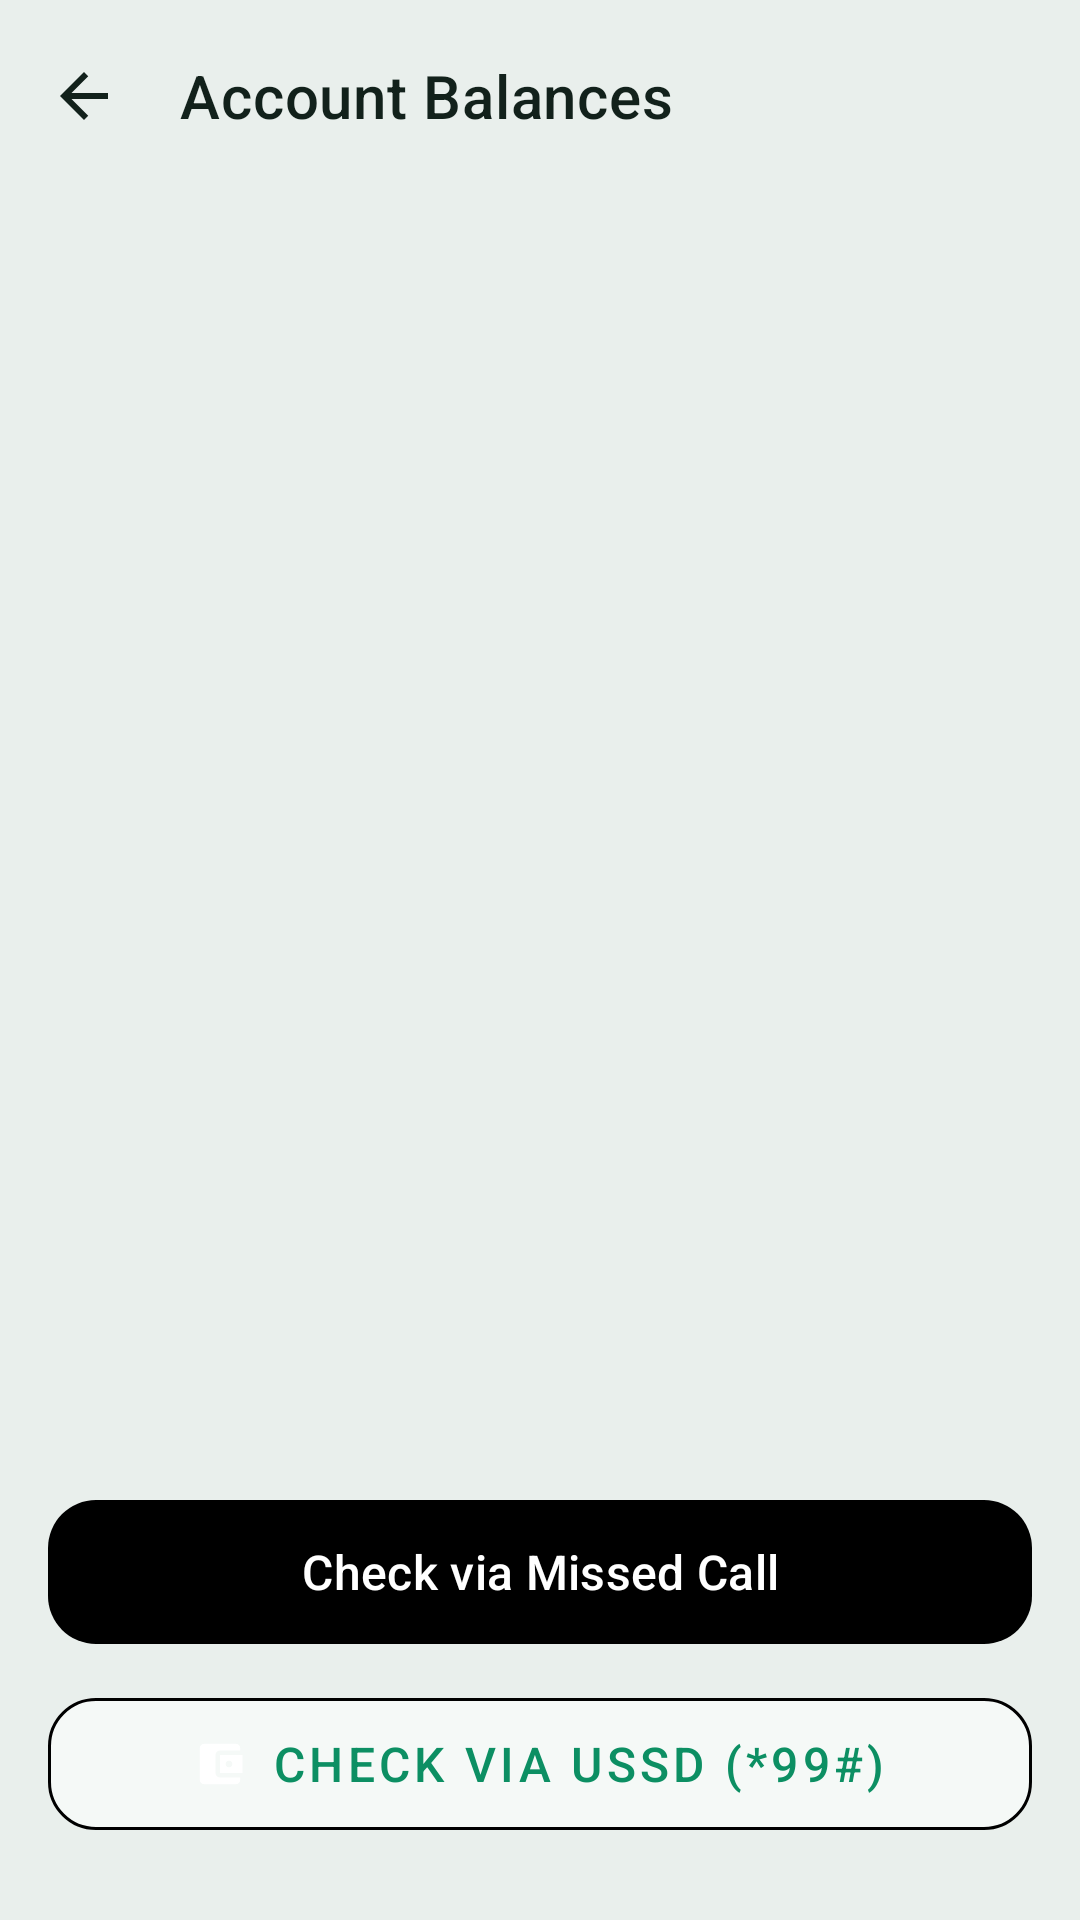

Layout XML and referenced resources for this Android screen:
<!-- AndroidManifest.xml: application theme Theme.OfflineUPI -->
<!-- res/layout/activity_balance_overview.xml -->
<?xml version="1.0" encoding="utf-8"?>
<androidx.coordinatorlayout.widget.CoordinatorLayout
    xmlns:android="http://schemas.android.com/apk/res/android"
    xmlns:app="http://schemas.android.com/apk/res-auto"
    android:layout_width="match_parent"
    android:layout_height="match_parent"
    android:background="@color/bg_dark"
    android:fitsSystemWindows="true">

    <com.google.android.material.appbar.AppBarLayout
        android:layout_width="match_parent"
        android:layout_height="wrap_content"
        android:background="@color/bg_dark"
        app:elevation="0dp">

        <com.google.android.material.appbar.MaterialToolbar
            android:id="@+id/toolbar"
            android:layout_width="match_parent"
            android:layout_height="?attr/actionBarSize"
            android:background="@color/bg_dark"
            app:navigationIcon="@drawable/ic_arrow_back"
            app:navigationIconTint="@color/text_primary"
            app:title="Account Balances"
            app:titleTextColor="@color/text_primary"
            app:titleTextAppearance="@style/TextAppearance.MaterialComponents.Headline6" />

    </com.google.android.material.appbar.AppBarLayout>

    <LinearLayout
        android:layout_width="match_parent"
        android:layout_height="match_parent"
        android:orientation="vertical"
        app:layout_behavior="@string/appbar_scrolling_view_behavior">

        
        <LinearLayout
            android:id="@+id/layoutEmpty"
            android:layout_width="match_parent"
            android:layout_height="wrap_content"
            android:orientation="vertical"
            android:gravity="center_horizontal"
            android:paddingTop="80dp"
            android:paddingHorizontal="32dp"
            android:visibility="gone">

            <TextView
                android:layout_width="wrap_content"
                android:layout_height="wrap_content"
                android:text="No balance data yet"
                android:textColor="@color/text_secondary"
                android:textSize="16sp"
                android:textAlignment="center" />

            <TextView
                android:layout_width="wrap_content"
                android:layout_height="wrap_content"
                android:text="Tap the button below to check balances via missed call"
                android:textColor="@color/text_secondary"
                android:textSize="13sp"
                android:textAlignment="center"
                android:layout_marginTop="8dp" />
        </LinearLayout>

        
        <androidx.recyclerview.widget.RecyclerView
            android:id="@+id/rvBalances"
            android:layout_width="match_parent"
            android:layout_height="0dp"
            android:layout_weight="1"
            android:clipToPadding="false"
            android:paddingHorizontal="16dp"
            android:paddingBottom="16dp" />

        
        <TextView
            android:id="@+id/tvLastUpdated"
            android:layout_width="match_parent"
            android:layout_height="wrap_content"
            android:textColor="@color/text_secondary"
            android:textSize="11sp"
            android:textAlignment="center"
            android:paddingHorizontal="16dp"
            android:visibility="gone" />

        
        <com.google.android.material.button.MaterialButton
            android:id="@+id/btnCheckBalance"
            android:layout_width="match_parent"
            android:layout_height="56dp"
            android:text="Check via Missed Call"
            android:textSize="16sp"
            android:fontFamily="sans-serif-medium"
            app:backgroundTint="@color/accent_indigo"
            app:cornerRadius="16dp"
            app:icon="@drawable/ic_dialpad"
            app:iconGravity="textStart"
            app:iconPadding="8dp"
            android:layout_marginHorizontal="16dp"
            android:layout_marginTop="12dp" />

        
        <com.google.android.material.button.MaterialButton
            android:id="@+id/btnCheckUssd"
            android:layout_width="match_parent"
            android:layout_height="56dp"
            android:text="Check via USSD (*99#)"
            android:textSize="16sp"
            android:fontFamily="sans-serif-medium"
            app:backgroundTint="@color/card_bg"
            app:strokeColor="@color/accent_indigo"
            app:strokeWidth="1dp"
            style="@style/Widget.MaterialComponents.Button.OutlinedButton"
            app:cornerRadius="16dp"
            app:icon="@drawable/ic_account_balance"
            app:iconGravity="textStart"
            app:iconPadding="8dp"
            app:iconTint="@color/accent_indigo"
            android:layout_marginHorizontal="16dp"
            android:layout_marginTop="8dp"
            android:layout_marginBottom="24dp" />

    </LinearLayout>

</androidx.coordinatorlayout.widget.CoordinatorLayout>
<!-- resources referenced by this layout -->
<resources>
  <color name="bg_dark">#E9EFEC</color>
  <color name="card_bg">#F5F9F7</color>
  <color name="text_primary">#12211B</color>
  <color name="text_secondary">#5B6A63</color>
  <!-- drawable ic_account_balance (drawable) -->
  <vector xmlns:android="http://schemas.android.com/apk/res/android"
      android:width="24dp"
      android:height="24dp"
      android:viewportWidth="24"
      android:viewportHeight="24">
      
      <path
          android:fillColor="#FFFFFF"
          android:pathData="M21,18v1c0,1.1 -0.9,2 -2,2L5,21c-1.11,0 -2,-0.9 -2,-2L3,5c0,-1.1 0.89,-2 2,-2h14c1.1,0 2,0.9 2,2v1h-9c-1.11,0 -2,0.9 -2,2v8c0,1.1 0.89,2 2,2h9zM12,16h10L22,8L12,8v8zM16,13.5c-0.83,0 -1.5,-0.67 -1.5,-1.5s0.67,-1.5 1.5,-1.5 1.5,0.67 1.5,1.5 -0.67,1.5 -1.5,1.5z" />
  </vector>
  <!-- drawable ic_arrow_back (drawable) -->
  <?xml version="1.0" encoding="utf-8"?>
  <vector xmlns:android="http://schemas.android.com/apk/res/android"
      android:width="24dp" android:height="24dp"
      android:viewportWidth="24" android:viewportHeight="24">
      <path
          android:fillColor="#FFFFFFFF"
          android:pathData="M20,11H7.83l5.59,-5.59L12,4l-8,8 8,8 1.41,-1.41L7.83,13H20v-2z"/>
  </vector>
  <style name="Theme.OfflineUPI" parent="Theme.Material3.DayNight.NoActionBar">
          
          <item name="colorPrimary">@color/accent_emerald</item>
          <item name="colorOnPrimary">@color/on_accent</item>
          <item name="colorPrimaryContainer">@color/card_raised</item>
          <item name="colorOnPrimaryContainer">@color/accent_emerald_light</item>
  
          
          <item name="colorSecondaryContainer">@color/card_raised</item>
          <item name="colorOnSecondaryContainer">@color/accent_emerald_light</item>
  
          
          <item name="android:colorBackground">@color/bg_dark</item>
          <item name="colorSurface">@color/bg_dark</item>
          <item name="colorOnSurface">@color/text_primary</item>
          <item name="colorSurfaceVariant">@color/card_bg</item>
          <item name="colorOnSurfaceVariant">@color/text_secondary</item>
          <item name="colorSurfaceContainer">@color/card_bg</item>
          <item name="colorSurfaceContainerLow">@color/card_bg</item>
          <item name="colorSurfaceContainerHigh">@color/card_raised</item>
          <item name="colorOutline">@color/card_stroke</item>
          <item name="colorOutlineVariant">@color/divider</item>
  
          <item name="android:windowBackground">@color/bg_dark</item>
          <item name="android:statusBarColor">@android:color/transparent</item>
          <item name="android:navigationBarColor">@android:color/transparent</item>
          
          <item name="android:windowLightStatusBar">@bool/light_system_bars</item>
          <item name="android:windowLightNavigationBar" tools:targetApi="27">@bool/light_system_bars</item>
          <item name="android:textColorPrimary">@color/text_primary</item>
          <item name="android:textColorSecondary">@color/text_secondary</item>
          <item name="android:windowLayoutInDisplayCutoutMode" tools:targetApi="27">shortEdges</item>
      </style>
  <color name="accent_emerald">#0C8F63</color>
  <color name="on_accent">#FFFFFF</color>
  <color name="card_raised">#FFFFFF</color>
  <color name="accent_emerald_light">#0A7A52</color>
  <color name="card_stroke">#D3DCD7</color>
  <color name="divider">#DEE5E1</color>
</resources>
